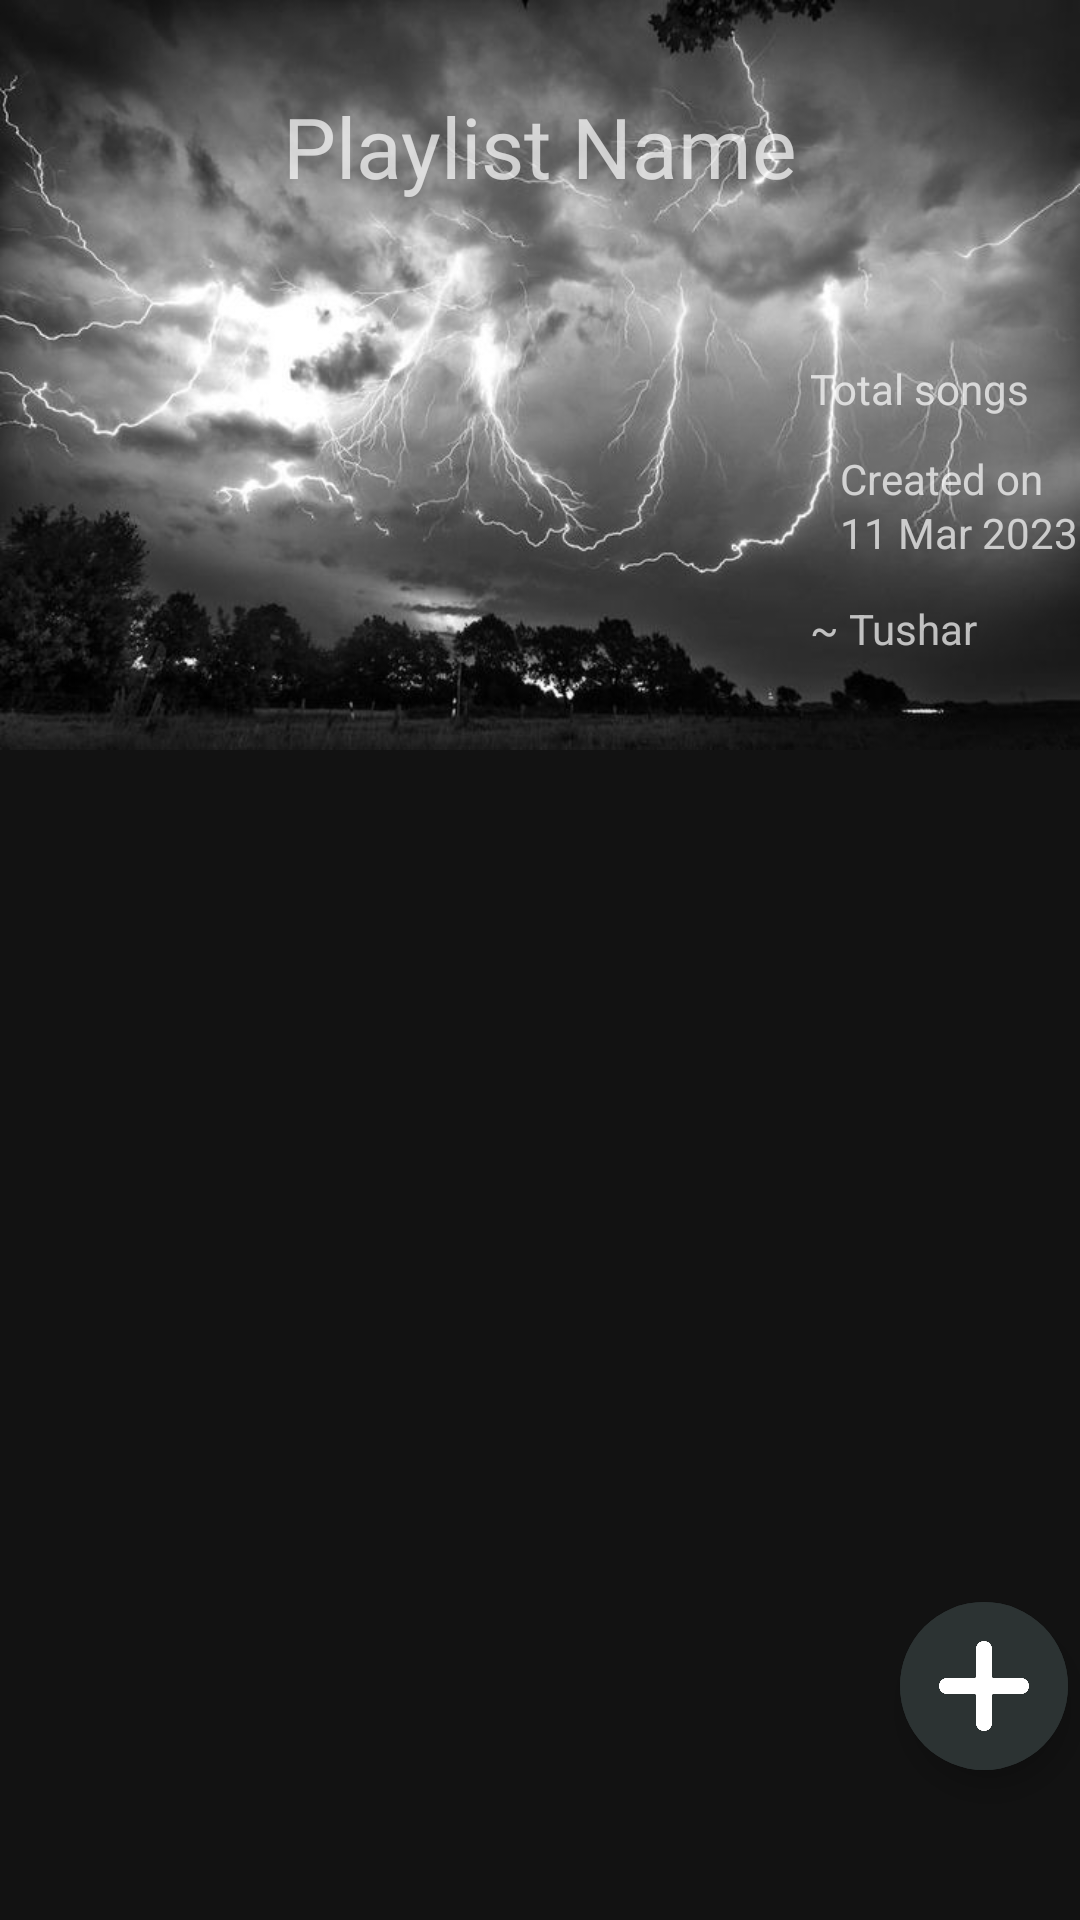

Android layout source for this screen:
<!-- AndroidManifest.xml: application theme Theme.MusicPlayer -->
<!-- res/layout/activity_playlist_details.xml -->
<?xml version="1.0" encoding="utf-8"?>
<androidx.coordinatorlayout.widget.CoordinatorLayout xmlns:android="http://schemas.android.com/apk/res/android"
    xmlns:app="http://schemas.android.com/apk/res-auto"
    xmlns:tools="http://schemas.android.com/tools"
    android:layout_width="match_parent"
    android:layout_height="match_parent"
    android:background="@color/black_shade_1"
    tools:context=".PlaylistDetails">

    <com.google.android.material.appbar.AppBarLayout
        android:layout_width="match_parent"
        android:layout_height="wrap_content"
        android:theme="@style/ThemeOverlay.AppCompat.Dark.ActionBar">

        <com.google.android.material.appbar.CollapsingToolbarLayout
            android:layout_width="match_parent"
            android:layout_height="250dp"
            app:contentScrim="@color/black_shade_2"
            app:layout_scrollFlags="scroll|exitUntilCollapsed">

            <ImageView
                android:layout_width="match_parent"
                android:layout_height="match_parent"
                android:scaleType="fitXY"
                android:src="@drawable/playlist1"
                app:layout_collapseMode="parallax" />

            <TextView
                android:id="@+id/playlistNamePDA"
                android:layout_width="match_parent"
                android:layout_height="wrap_content"
                android:textSize="28dp"
                android:fontFamily="@font/anonymous_pro_bold"
                android:textAlignment="center"
                android:layout_marginTop="30dp"
                android:text="Playlist Name" />

            <TextView
                android:id="@+id/totalSongPDA"
                android:layout_width="wrap_content"
                android:layout_height="20dp"
                android:layout_marginStart="270dp"
                android:layout_marginTop="120dp"
                android:text="Total songs" />

            <TextView
                android:layout_width="wrap_content"
                android:layout_height="20dp"
                android:layout_marginStart="280dp"
                android:layout_marginTop="150dp"
                android:text="Created on" />

            <TextView
                android:id="@+id/createOnPDA"
                android:layout_width="wrap_content"
                android:layout_height="20dp"
                android:layout_marginStart="280dp"
                android:layout_marginTop="168dp"
                android:text="11 Mar 2023" />

            <TextView
                android:id="@+id/authorNamePDA"
                android:layout_width="wrap_content"
                android:layout_height="20dp"
                android:layout_marginStart="270dp"
                android:layout_marginTop="200dp"
                android:text="~ Tushar Sahu" />

            <androidx.appcompat.widget.Toolbar
                android:id="@+id/toolbar_text"
                android:layout_width="match_parent"
                android:layout_height="?attr/actionBarSize"
                app:layout_collapseMode="pin"
                app:popupTheme="@style/Theme.AppCompat.Light" />

        </com.google.android.material.appbar.CollapsingToolbarLayout>

    </com.google.android.material.appbar.AppBarLayout>

    <androidx.core.widget.NestedScrollView
        android:layout_width="match_parent"
        android:layout_height="match_parent"
        app:layout_behavior="com.google.android.material.appbar.AppBarLayout$ScrollingViewBehavior">

        <LinearLayout
            android:layout_width="match_parent"
            android:layout_height="wrap_content"
            android:orientation="vertical">

            <androidx.recyclerview.widget.RecyclerView
                android:paddingBottom="90dp"
                android:id="@+id/playlistDeatailsRV"
                android:layout_width="match_parent"
                android:layout_height="wrap_content" />

        </LinearLayout>


    </androidx.core.widget.NestedScrollView>

    <com.google.android.material.floatingactionbutton.ExtendedFloatingActionButton
        android:visibility="invisible"
        android:id="@+id/removeAllBtnPDA"
        android:layout_marginStart="20dp"
        android:layout_width="370dp"
        android:layout_height="50dp"
        android:backgroundTint="#2c3333"
        android:text="Remove All"
        android:textAlignment="center"
        android:textSize="18sp"
        android:layout_marginTop="750dp"
        android:textColor="@color/white"
        />



    <com.google.android.material.floatingactionbutton.ExtendedFloatingActionButton
        android:visibility="invisible"
        android:id="@+id/shuffleBtnPD"
        android:layout_width="wrap_content"
        android:layout_height="wrap_content"
        android:layout_marginStart="300dp"
        android:layout_marginTop="600dp"
        android:layout_marginEnd="40dp"
        android:layout_marginBottom="50dp"
        android:backgroundTint="#2c3333"
        app:icon="@drawable/shuffle"
        app:iconSize="30dp"
        app:iconTint="@color/white" />

    <com.google.android.material.floatingactionbutton.ExtendedFloatingActionButton
        android:id="@+id/addBtnPD"
        android:layout_width="wrap_content"
        android:layout_height="wrap_content"
        android:layout_marginStart="300dp"
        android:layout_marginTop="670dp"
        android:layout_marginEnd="40dp"
        android:layout_marginBottom="50dp"
        android:backgroundTint="#2c3333"
        app:icon="@drawable/add"
        app:iconSize="30dp"
        app:iconTint="@color/white" />


</androidx.coordinatorlayout.widget.CoordinatorLayout>
<!-- resources referenced by this layout -->
<resources>
  <color name="black_shade_1">#121212</color>
  <color name="black_shade_2">#2C3333</color>
  <color name="white">#FFFFFFFF</color>
  <!-- drawable add: png bitmap (drawable-v24, 7103 bytes) -->
  <!-- drawable playlist1: jpg bitmap (drawable-v24, 53944 bytes) -->
  <!-- drawable shuffle: png bitmap (drawable-v24, 20827 bytes) -->
  <style name="Theme.MusicPlayer" parent="Theme.MaterialComponents.DayNight.NoActionBar">
          
          <item name="colorPrimary">@color/black_shade_1</item>
          <item name="colorPrimaryVariant">@color/black_shade_1</item>
          <item name="colorOnPrimary">@color/white</item>
          
          <item name="colorSecondary">@color/teal_200</item>
          <item name="colorSecondaryVariant">@color/teal_700</item>
          <item name="colorOnSecondary">@color/black</item>
          
          <item name="android:statusBarColor">?attr/colorPrimaryVariant</item>
          
      </style>
  <color name="teal_200">#FF03DAC5</color>
  <color name="teal_700">#FF018786</color>
  <color name="black">#FF000000</color>
</resources>
